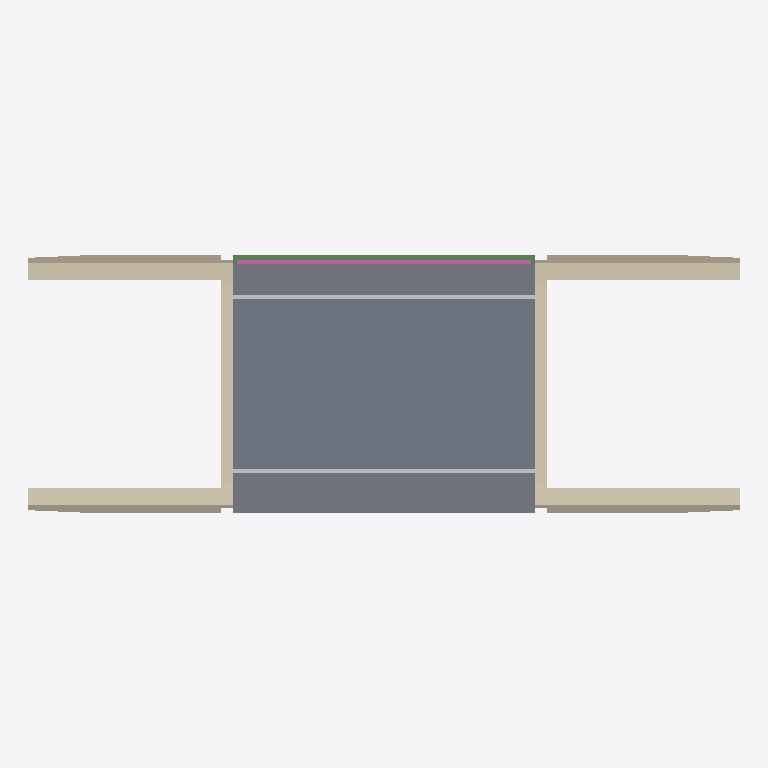
Plan cut of the same IFC building model at storey 'Level 9' (level -0.79 m, cut at 0.61 m), seen from above with north up, elements coloured by IFC class: 6 walls (beige), 3 slabs (grey), 2 other elements (light grey), 1 beam (green), 1 railing (pink). Cut surfaces are drawn darker.
Extent 29.5 m × 13.7 m × 11.4 m (x, y, z). Storeys (5): Level 11 at -10.50 m; Level 10 at -9.00 m; Level 12 at -1.89 m; Level 9 at -0.79 m; Level 1 at 0.00 m. Elements (30): 10 IfcWall, 8 IfcBeam, 4 IfcBuildingElementProxy, 4 IfcSlab, 2 IfcFurnishingElement, 2 IfcRailing.

HEADER;
FILE_DESCRIPTION(('ViewDefinition [CoordinationView_V2.0]'),'2;1');
FILE_NAME('Project Number','2021-06-03T23:34:03',(''),(''),'The EXPRESS Data Manager Version 5.02.0100.07 : 28 Aug 2013','21.0.0.383 - Exporter 21.0.0.383 - Alternate UI 21.0.0.383','');
FILE_SCHEMA(('IFC4'));
ENDSEC;
DATA;
#119=IFCPROJECT('2u7V9_7Q17iPRvUI4TZyEo',#41,'Project Number',$,$,'Project Name','Project Status',(#111),#106);
#166=IFCSITE('2u7V9_7Q17iPRvUI4TZyEm',#41,'Default',$,$,#165,$,$,.ELEMENT.,$,$,$,$,$);
#129=IFCBUILDING('2u7V9_7Q17iPRvUI4TZyEp',#41,'',$,$,#32,$,'',.ELEMENT.,$,$,$);
#140=IFCBUILDINGSTOREY('2u7V9_7Q17iPRvUI7YTwb$',#41,'Level 11',$,'Level:Story Level',#138,$,'Level 11',.ELEMENT.,-1050.0);
#146=IFCBUILDINGSTOREY('2u7V9_7Q17iPRvUI7YTwxM',#41,'Level 10',$,'Level:Story Level',#145,$,'Level 10',.ELEMENT.,-900.000000000001);
#152=IFCBUILDINGSTOREY('2u7V9_7Q17iPRvUI7YU9uD',#41,'Level 12',$,'Level:Story Level',#151,$,'Level 12',.ELEMENT.,-188.80174437595);
#158=IFCBUILDINGSTOREY('2u7V9_7Q17iPRvUI7YTFfy',#41,'Level 9',$,'Level:Story Level',#157,$,'Level 9',.ELEMENT.,-78.6725848656171);
#162=IFCBUILDINGSTOREY('2u7V9_7Q17iPRvUI7YS3qX',#41,'Level 1',$,'Level:Story Level',#161,$,'Level 1',.ELEMENT.,0.0);
#577=IFCSLAB('1JfPlaN5z0m8L8cCb_Zl85',#41,'Driveway:Driveway:282318',$,'Driveway:Driveway',#552,#575,'282318',.FLOOR.);
#387=IFCSLAB('2tYSVlAnXFChj8cAYNeP3m',#41,'Sidewalk:Sidewalk:281882',$,'Sidewalk:Sidewalk',#365,#385,'281882',.FLOOR.);
#509=IFCSLAB('2tYSVlAnXFChj8cAYNeP1W',#41,'Sidewalk1:Sidewalk:281994',$,'Sidewalk1:Sidewalk',#493,#507,'281994',.FLOOR.);
#1184=IFCWALL('3b19s8yvD5oxhyi_pzSiUu',#41,'Abutment2:Abutment:499428',$,'Abutment2:Abutment',#1119,#1182,'499428',$);
#1447=IFCWALL('14JtuajfP6PAo9BGo3RTX6',#41,'Abutment5:Abutment:517979',$,'Abutment5:Abutment',#1383,#1445,'517979',$);
#2538=IFCWALL('19OkDUMwf7cg_9D_inyyKd',#41,'Abutment1:Abutment:576268',$,'Abutment1:Abutment',#2472,#2536,'576268',$);
#2801=IFCWALL('19OkDUMwf7cg_9D_inyyBd',#41,'Abutment6:Abutment:576716',$,'Abutment6:Abutment',#2735,#2799,'576716',$);
#1760=IFCWALL('11Mnc6LJrAch6tQujcHRCE',#41,'Abutment10:Abutment:559008',$,'Abutment10:Abutment',#1619,#1758,'559008',$);
#3114=IFCWALL('19OkDUMwf7cg_9D_inyy4Z',#41,'Abutment8:Abutment:577288',$,'Abutment8:Abutment',#2973,#3112,'577288',$);
#2165=IFCBEAM('11Mnc6LJrAch6tQujcHQsT',#41,'Deck2:Deck:563507',$,'Deck2:Deck',#2134,#2163,'563507',$);
#340=IFCFURNISHINGELEMENT('2tYSVlAnXFChj8cAYNeP7Y',#41,'Curb:Curb:281608',$,'Curb:Curb',#338,#333,'281608');
#469=IFCFURNISHINGELEMENT('2tYSVlAnXFChj8cAYNeP29',#41,'Curb1:Curb:281955',$,'Curb1:Curb',#468,#463,'281955');
#3272=IFCRAILING('2tYSVlAnXFChj8cAYNePMV',#41,'Railing:Handrail - Pipe Left:280693',$,'Railing:Handrail - Pipe Left',#3157,#3270,'280693',.NOTDEFINED.);
ENDSEC;